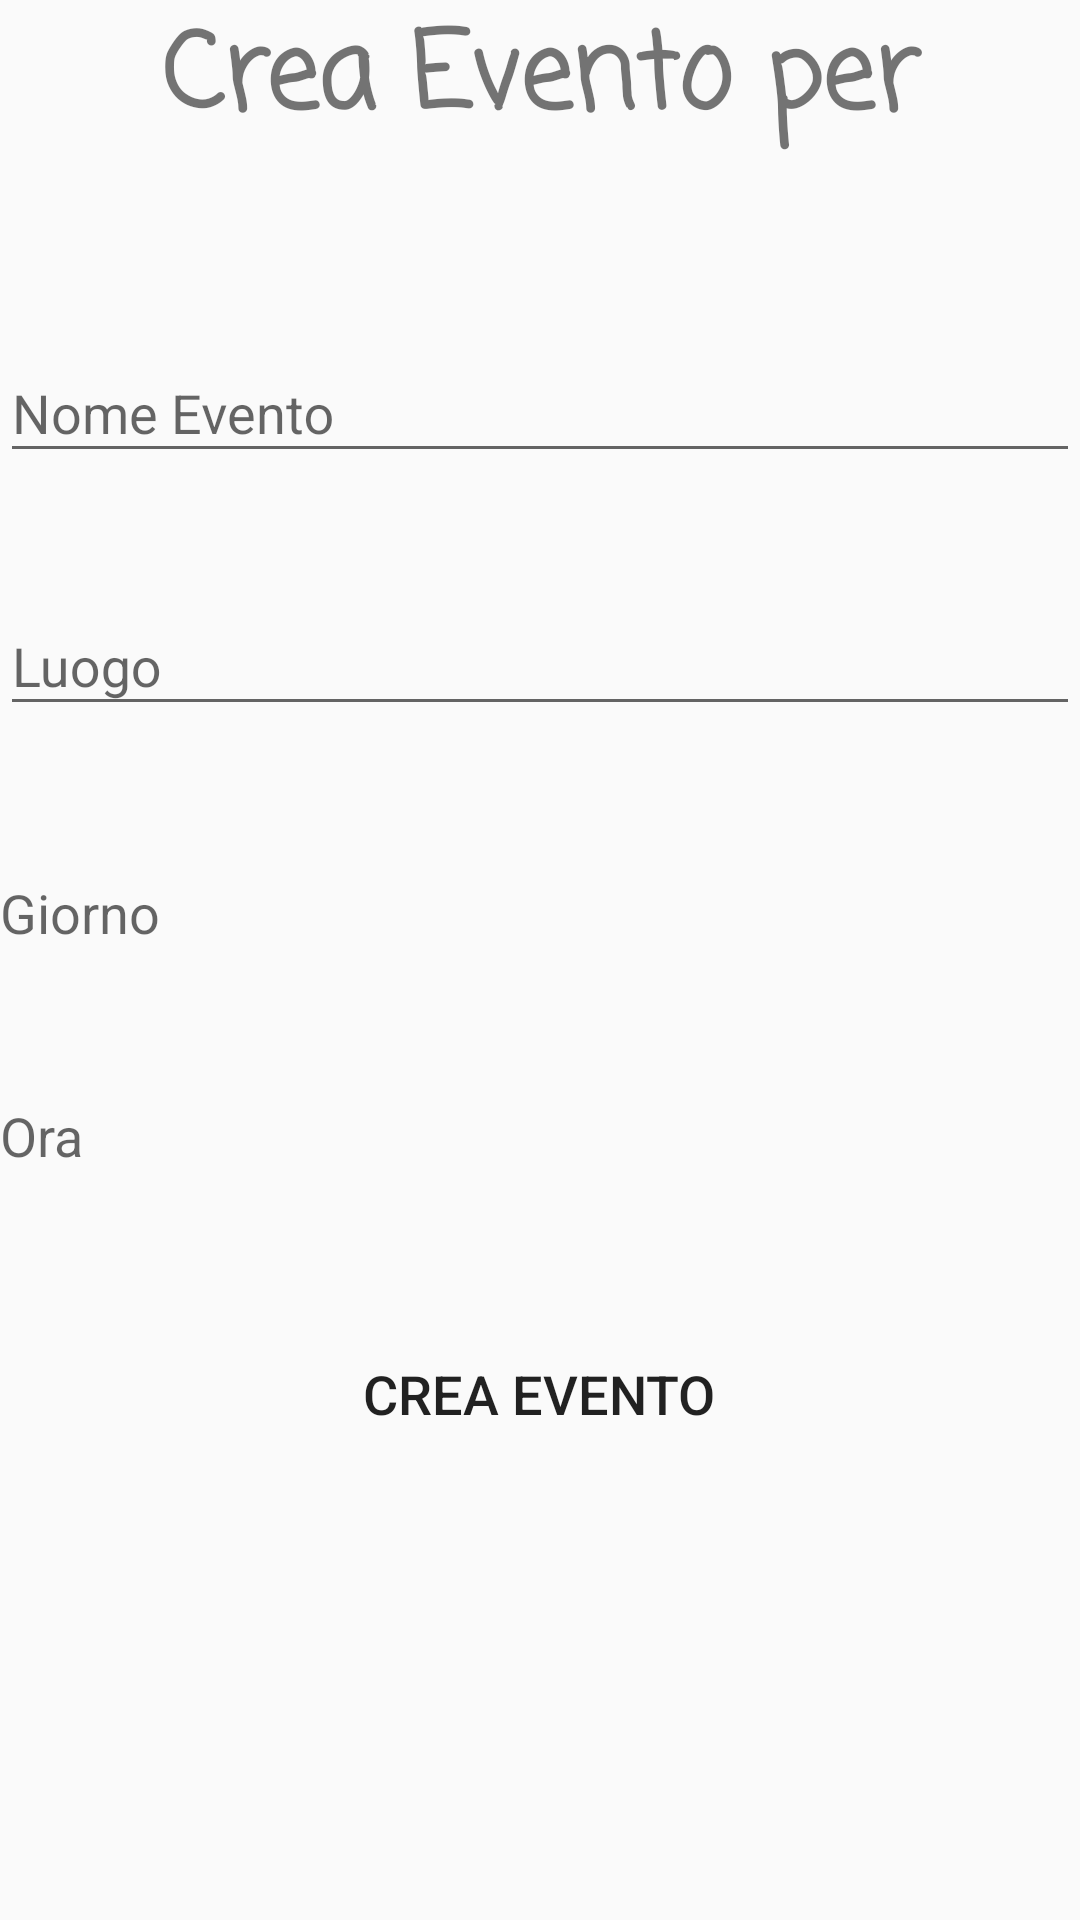

Here is an Android app screen rendered from its layout file. Give the layout XML and the strings, colors and styles it references.
<!-- AndroidManifest.xml: application theme AppTheme -->
<!-- res/layout/activity_add_event.xml -->
<?xml version="1.0" encoding="utf-8"?>
<android.support.design.widget.CoordinatorLayout
    xmlns:android="http://schemas.android.com/apk/res/android"
    xmlns:app="http://schemas.android.com/apk/res-auto"
    android:layout_width="match_parent"
    android:layout_height="match_parent" >

    <LinearLayout
        android:layout_width="match_parent"
        android:layout_height="match_parent"
        android:layout_gravity="center"
        android:layout_margin="@dimen/activity_horizontal_margin"
        android:orientation="vertical"
        android:weightSum="1">

        <TextView
            android:id="@+id/add_event_title"
            android:layout_width="match_parent"
            android:layout_height="wrap_content"
            android:layout_gravity="center"
            android:layout_marginBottom="20sp"
            android:fontFamily="casual"
            android:text="@string/add_event_title"
            android:textAlignment="center"
            android:textAllCaps="false"
            android:textSize="35sp"
            android:textStyle="bold" />

        <android.support.design.widget.TextInputLayout
            android:layout_width="match_parent"
            android:layout_height="wrap_content"
            android:layout_marginTop="32dp">

            <android.support.design.widget.TextInputEditText
                android:id="@+id/edittext_add_event_name"
                android:layout_width="match_parent"
                android:layout_height="wrap_content"
                android:hint="@string/add_event_name" />

        </android.support.design.widget.TextInputLayout>

        <android.support.design.widget.TextInputLayout
            android:layout_width="match_parent"
            android:layout_height="wrap_content"
            android:layout_marginTop="32dp">

            <android.support.design.widget.TextInputEditText
                android:id="@+id/edittext_add_event_location"
                android:layout_width="match_parent"
                android:layout_height="wrap_content"
                android:hint="@string/add_event_location"
                android:inputType="text"/>

        </android.support.design.widget.TextInputLayout>

        <TextView
            android:layout_width="match_parent"
            android:layout_height="wrap_content"
            android:layout_marginTop="50dp"
            android:textSize="18sp"
            android:id="@+id/edittext_add_event_date"
            android:hint="@string/add_event_date"/>

        <TextView
            android:id="@+id/edittext_add_event_time"
            android:layout_width="match_parent"
            android:layout_height="wrap_content"
            android:layout_marginTop="50dp"
            android:hint="@string/add_event_time"
            android:textSize="18sp" />

        <Button
            android:id="@+id/button_create_event"
            android:layout_width="wrap_content"
            android:layout_height="wrap_content"
            android:layout_gravity="center"
            android:textSize="18sp"
            android:layout_marginTop="50dp"
            android:background="?attr/selectableItemBackground"
            android:text="@string/create_event" />


    </LinearLayout>


</android.support.design.widget.CoordinatorLayout>
<!-- resources referenced by this layout -->
<resources>
  <string name="add_event_date">Giorno</string>
  <string name="add_event_location">Luogo</string>
  <string name="add_event_name">Nome Evento</string>
  <string name="add_event_time">Ora</string>
  <string name="add_event_title">Crea Evento per </string>
  <string name="create_event">Crea Evento</string>
  <style name="AppTheme" parent="Theme.AppCompat.Light.DarkActionBar">
          
          <item name="colorPrimary">@color/colorPrimary</item>
          <item name="colorPrimaryDark">@color/colorPrimaryDark</item>
          <item name="colorAccent">@color/colorAccent</item>
      </style>
  <color name="colorPrimary">#FF9800</color>
  <color name="colorPrimaryDark">#F57C00</color>
  <color name="colorAccent">#4caf50</color>
</resources>
